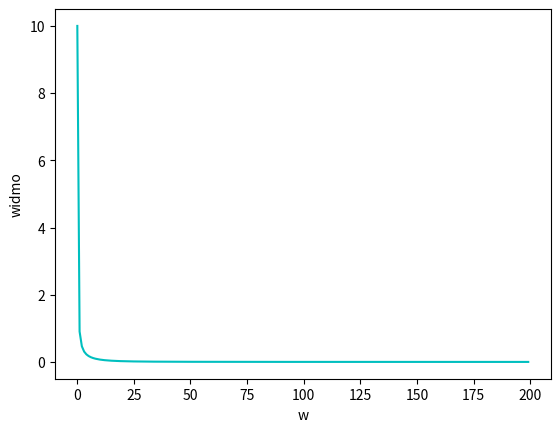

Write the Python code that produced this figure.
import matplotlib.pyplot as plt
import math
import numpy as np


w = 0.1
w0 = 10

wtab = []
ftab = []


while (w<(w0*20)):
    tmp = (1/(((w**2)*(w0**2))+(w**4))) * math.sqrt((w**2)*(w0**4) + (w0**2)*(w**4))
    wtab.append(w)
    ftab.append(tmp)
    w+= 1





plt.plot(wtab,ftab, 'c')
plt.ylabel('widmo')
plt.xlabel('w')
plt.show()